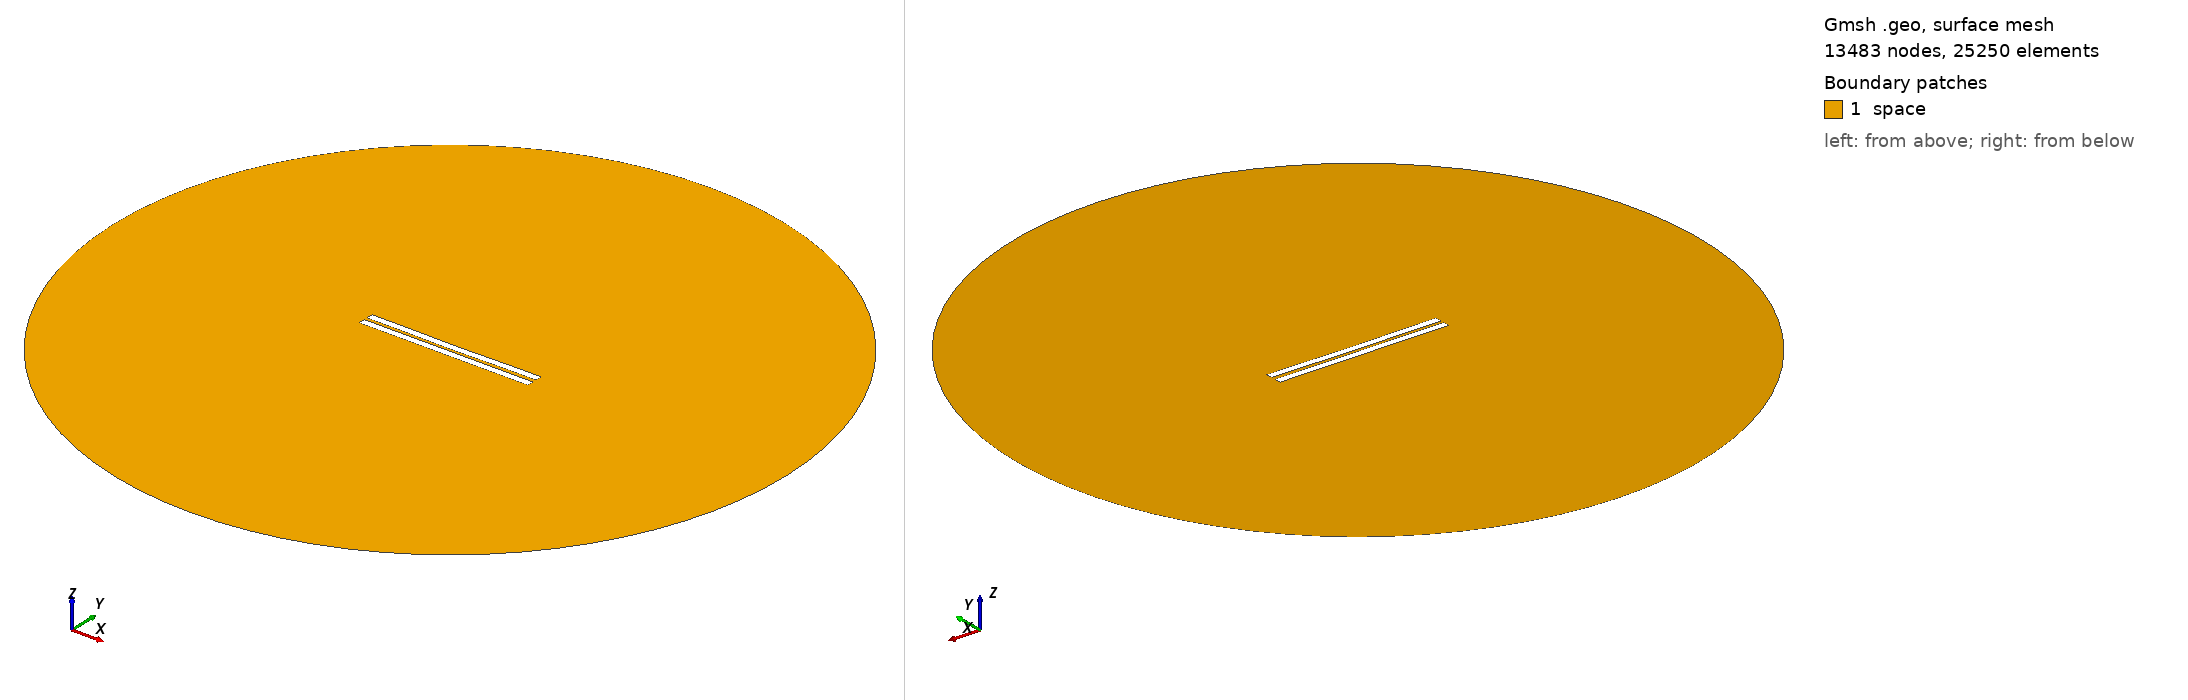

Gmsh geometry script, surface-meshed: 13483 nodes, 25250 surface elements. Boundary patches (legend numbers): 1 space. Left view from above one corner, right view from below the opposite corner. Legend entries are the model's physical surfaces. The drawing asked Gmsh for element sizes between 1% and 20% of the model's largest extent; the script's own settings can give other sizes.

=== 1639.geo (drawn) ===
//---------------------------------------
// Geometry kernel
//---------------------------------------

SetFactory("OpenCASCADE");



//---------------------------------------
// Parameters of the geometry
//---------------------------------------

// Overetch of the upper plate
overetch = 0.0;

// Distance between the plates
distance = 2.0;

// Discretization over the x axis (for the deformation)
nx = 50; 

// Length of the plate
L = 100 - overetch; 

// Number of modes
n = 4; 

// 1st mode coefficient
coeff(1) = 0.07499999999999998;
beta(1) = 0.596864 * 3.1415926535 / L;

// 2nd mode coefficient
coeff(2) = -0.15;
beta(2) = 1.49418 * 3.1415926535 / L;

// 3rd mode coefficient
coeff(3) = 0.0;
beta(3) = 2.50025 * 3.1415926535 / L;

// 4th mode coefficient
coeff(4) = 0.07499999999999998;
beta(4) = 3.49999 * 3.1415926535 / L;



//---------------------------------------
// Upper plate (deformed rectangle)
//---------------------------------------

// Coordiantes of the upper plate
xmin = -50;
xmax = 50 - overetch;

// Height of the upper plate
yheight = 4 - 2 * overetch;

// Indexes of the points
UpperID[] = {};
LowerID[] = {};
LeftID[] = {};
RightID[] = {};

// Point index
p = 1;

// Horizontal edges
For i In {1:nx}
    x = xmin + (i-1)*(xmax - xmin)/(nx-1);

    y_bottom = distance / 2 + overetch;
    For j In {1:n}
        C = (Cosh(beta(j)*L) + Cos(beta(j)*L)) / (Sinh(beta(j)*L) + Sin(beta(j)*L));
        y_bottom  = y_bottom + coeff(j) * (Cosh(beta(j)*(x+50)) - Cos(beta(j)*(x+50)) - C * (Sinh(beta(j)*(x+50)) - Sin(beta(j)*(x+50))));
    EndFor

    y_top = y_bottom + yheight;

    Point(p) = {x, y_top, 0, 1.0};
    UpperID[i] = p;
    p = p + 1;

    Point(p) = {x, y_bottom, 0, 1.0};
    LowerID[i] = p;
    p = p + 1;
EndFor

// Create point lists
UpperPts[] = {}; LowerPts[] = {};
For i In {1:nx}
  UpperPts[] += {UpperID[i]};
  LowerPts[] += {LowerID[i]};
EndFor

// Build splines
Spline(1) = {UpperPts[]};
Spline(2) = {LowerPts[]};
Line(3) = {LowerPts[nx-1], UpperPts[nx-1]};
Line(4) = {LowerPts[0], UpperPts[0]};

// Build the plane surface
Curve Loop(1) = {2, 3, -1, -4};
Plane Surface(1) = {1};



//---------------------------------------
// Lower plate (rectangle)
//---------------------------------------

// Vertices
Point(1001) = {-50, -1, 0, 1.0};
Point(1002) = { 50, -1, 0, 1.0};
Point(1003) = { 50,  -5, 0, 1.0};
Point(1004) = {-50,  -5, 0, 1.0};

// Edges
Line(5) = {1001, 1002};
Line(6) = {1002, 1003};
Line(7) = {1003, 1004};
Line(8) = {1004, 1001};

// Plane surface
Line Loop(2) = {5, 6, 7, 8};
Plane Surface(2) = {2}; 



//---------------------------------------
// Outer (fictious) boundary
//---------------------------------------

// Points
Point(1005) = {0, 0, 0};       // Center
Point(1006) = {200, 0, 0};     // Start point
Point(1007) = {0, 200, 0};     // 90 degrees
Point(1008) = {-200, 0, 0};    // 180 degrees
Point(1009) = {0, -200, 0};    // 270 degrees

// Circle arcs (each needs start, center, end)
Circle(9) = {1006, 1005, 1007};
Circle(10) = {1007, 1005, 1008};
Circle(11) = {1008, 1005, 1009};
Circle(12) = {1009, 1005, 1006};

// Plane surface for the entire domain
Curve Loop(3) = {9, 10, 11, 12};
Surface(3) = {3};

// Subtract the plates from the whole domain to obtain the actual domain where we want to solve the equations
BooleanDifference{ Surface{3}; Delete; }{ Surface{1}; Surface{2}; Delete; }




//---------------------------------------
// Transfinite Lines/Curves
//---------------------------------------

// Set the number of points on the boundaries
r = 7;

// Plates
Transfinite Curve {1, 2} = 50*r Using Progression 1;
Transfinite Curve {3, 4} = 2*r Using Progression 1;
Transfinite Line {5, 7} = 50*r Using Progression 1;
Transfinite Line {6, 8} = 2*r Using Progression 1;

// Outer boundary
Transfinite Line {9, 10, 11, 12} = 20 Using Progression 1;



//---------------------------------------
// Physical groups
//---------------------------------------                

// Physical curves (boundaries)
Physical Line("force_segment", 10) = {2};
Physical Line("upper_plate", 11) = {1, 3, 4};
Physical Line("lower_plate", 12) = {5, 6, 7, 8};
Physical Line("boundary", 20) = {9, 10, 11, 12};

// Physical Surfaces
Physical Surface("space", 30) = {3};



//---------------------------------------
// 6. Generate the Mesh
//---------------------------------------

// 2D mesh generation
Mesh 2;
